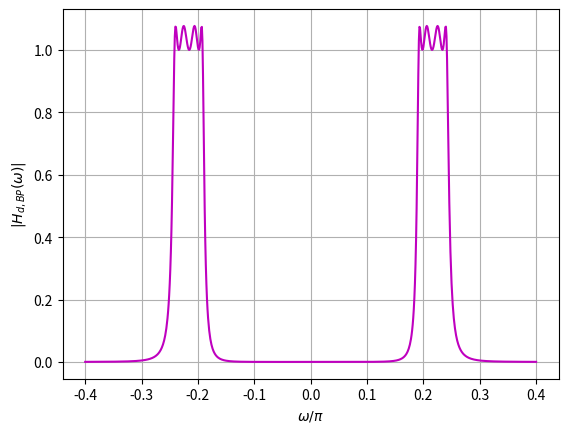

Reproduce this figure in Python.
import numpy as np
import matplotlib.pyplot as plt

def lp_stable_cheb(epsilon, N):
    beta = ((np.sqrt(1 + epsilon ** 2) + 1) / epsilon) ** (1 / N)
    r1 = (beta ** 2 - 1) / (2 * beta)
    r2 = (beta ** 2 + 1) / (2 * beta)

    u = np.array([1])
    for n in range(int(N / 2)):
        phi = np.pi / 2 + (2 * n + 1) * np.pi / (2 * N)
        v = np.array([1, -2 * r1 * np.cos(phi), r1 ** 2 * np.cos(phi) ** 2 + r2 ** 2 * np.sin(phi) ** 2])
        p = np.convolve(v, u)
        u = p

    G = np.abs(np.polyval(p, 1j)) / np.sqrt(1 + epsilon ** 2)
    return p, G

def lpbp(p, Omega0, B, Omega_p2):
    N = len(p)
    const = [1, 0, Omega0 ** 2]
    v = const.copy()

    if N > 2:
        for i in range(1, N):
            M = len(v)
            # print(v[M - i - 1])
            v[M - i - 1 ] = v[M - i -1] + p[i] * B ** (i)
            # if i == 1:
            #     print(i)
            #     print(p[i])
            #     print(v[M-i-1])

            if i < N - 1:
                v = np.convolve(const, v)
                # if i == 1 :
                #     print(v)
        den = v
    elif N == 2:
        M = len(v)
        v[M - 1] = v[M - 1] + p[N-1] * B
        den = v
    else:
        den = p

    num = np.concatenate(([1], np.zeros(N - 1)))
    G_bp = np.abs(np.polyval(den, 1j * Omega_p2) / np.polyval(num, 1j * Omega_p2))

    return num, den, G_bp
def bilin(p, om):
    N = len(p)
    const = np.array([-1, 1])
    v = np.array([1])

    if N > 2:
        for i in range(1, N):
            v = np.convolve(v, const) + p[i] * np.polynomial.polynomial.polypow([1, 1], i)
    elif N == 2:
        M = len(v)
        v[M - 1] += p[N]
        v[M] += p[N]
    else:
        v = p

    digden = v
    dignum = np.polynomial.polynomial.polypow([-1, 0, 1], (N - 1) // 2)

    G_bp = np.abs(np.polyval(digden, np.exp(-1j * om)) / np.polyval(dignum, np.exp(-1j * om)))
    return dignum, digden, G_bp

# Filter parameters
epsilon = 0.4
N = 4

# Bandpass filter specifications
Fs = 48  # Sampling frequency in kHz
const = 2 * np.pi / Fs
delta = 0.15
L = 1
F_p1 = 4 + 0.6 * (L + 2)
F_p2 = 4 + 0.6 * L
F_s1 = F_p1 + 0.3
F_s2 = F_p2 - 0.3

omega_p1 = const * F_p1
omega_p2 = const * F_p2
omega_s1 = const * F_s1
omega_s2 = const * F_s2

Omega_p1 = np.tan(omega_p1 / 2)
Omega_p2 = np.tan(omega_p2 / 2)
Omega_s1 = np.tan(omega_s1 / 2)
Omega_s2 = np.tan(omega_s2 / 2)

Omega_0 = np.sqrt(Omega_p1 * Omega_p2)
B = Omega_p1 - Omega_p2

Omega_Ls = min(abs((Omega_s1 ** 2 - Omega_0 ** 2) / (B * Omega_s1)),
               abs((Omega_s2 ** 2 - Omega_0 ** 2) / (B * Omega_s2)))

D1 = 1 / ((1 - delta) ** 2) - 1
D2 = 1 / (delta ** 2) - 1

N = np.ceil(np.arccosh(np.sqrt(D2 / D1)) / np.arccosh(Omega_Ls))

epsilon1 = np.sqrt(D2) / np.cosh(N * np.arccosh(Omega_Ls))
epsilon2 = np.sqrt(D1)

epsilon = 0.4

p, G_lp = lp_stable_cheb(epsilon, N)

Omega_L = np.arange(-2, 2.01, 0.01)
H_analog_lp = G_lp * np.abs(1 / np.polyval(p, 1j * Omega_L))

num, den, G_bp = lpbp(p, Omega_0, B, Omega_p2)

Omega = np.arange(-0.65, 0.651, 0.01)
H_analog_bp = G_bp * np.abs(np.polyval(num, 1j * Omega) / np.polyval(den, 1j * Omega))

[dignum, digden, G] = bilin(den, omega_p1)
omega = np.arange(-2 * np.pi / 5, 2 * np.pi / 5 + np.pi / 1000, np.pi / 1000)
H_dig_bp = G * np.abs(np.polyval(dignum, np.exp(-1j * omega)) / np.polyval(digden, np.exp(-1j * omega)))

plt.plot(omega / np.pi, H_dig_bp, 'm')
plt.xlabel('$\\omega/\\pi$')
plt.ylabel('$|H_{d,BP}(\\omega)|$')
plt.grid()
plt.savefig('fig4.png')
plt.show()

iir_num = G * dignum
iir_den = digden

